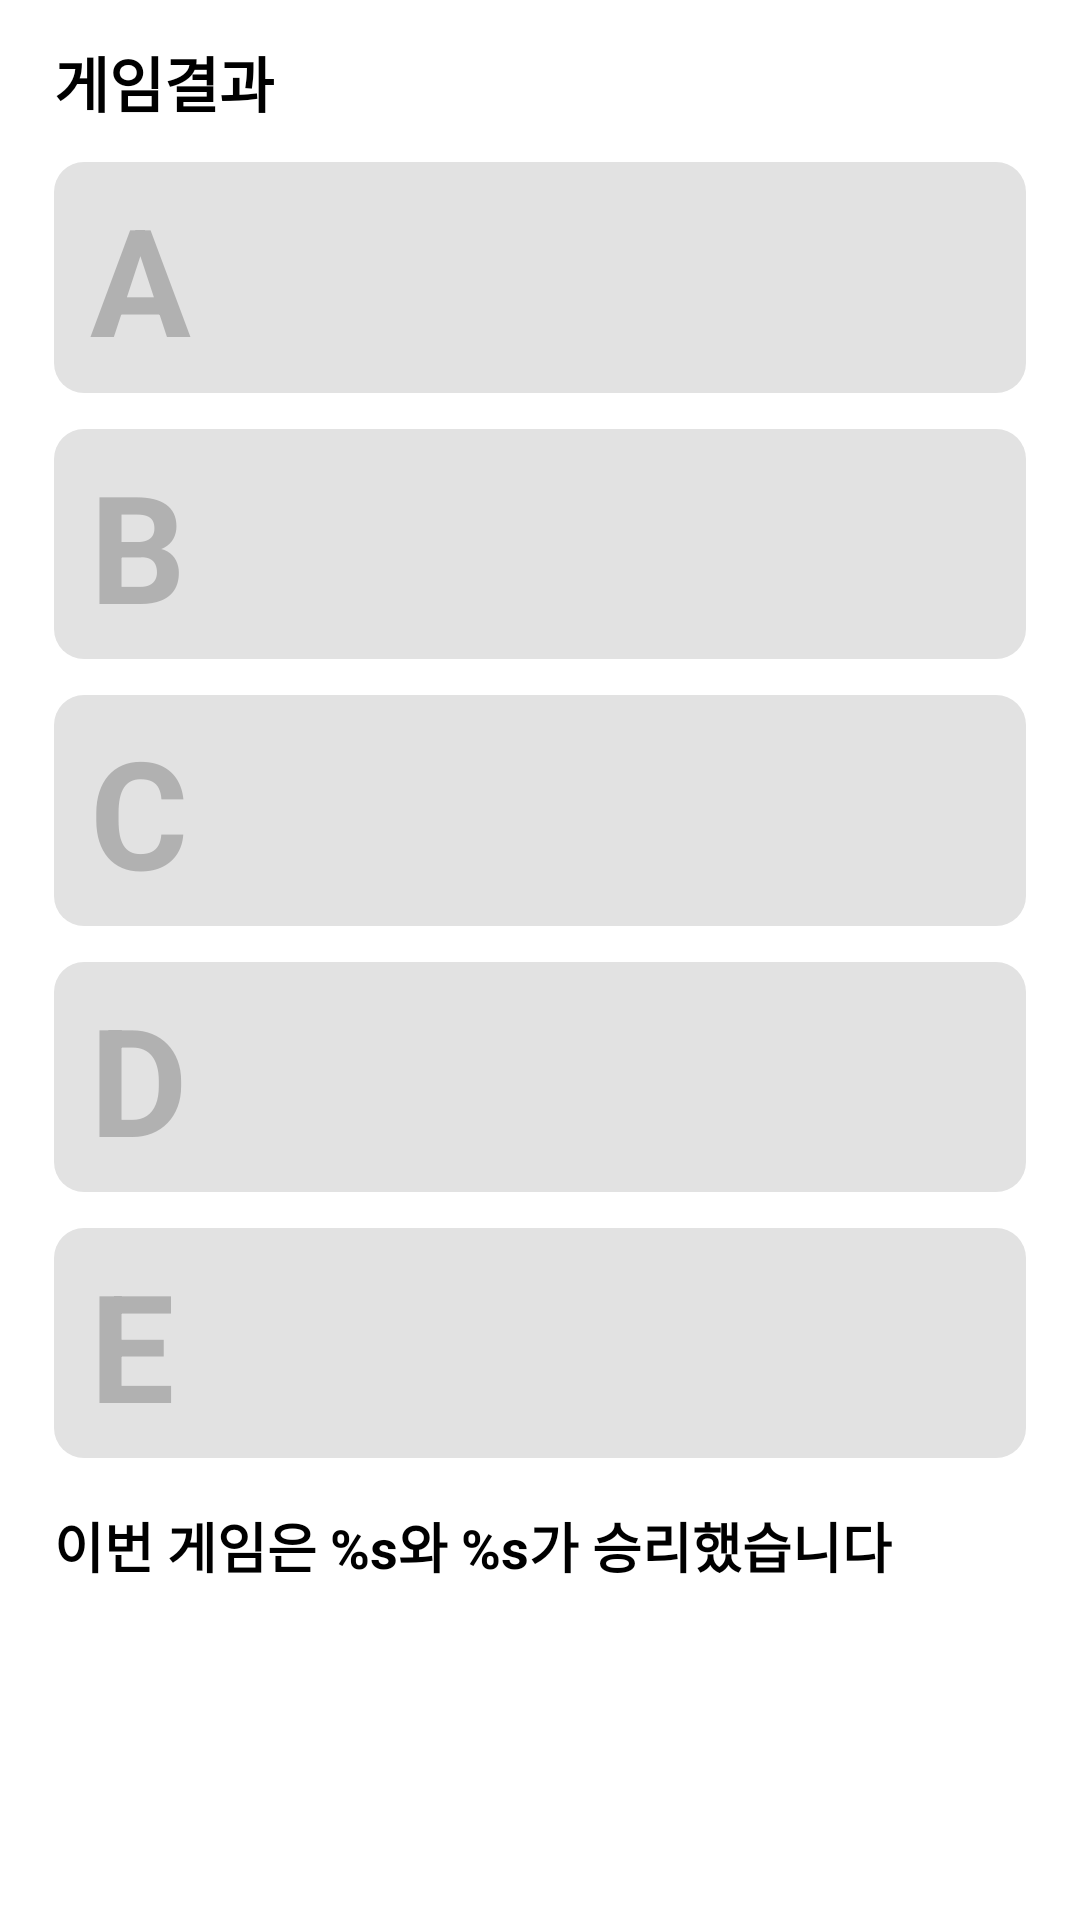

Write the Android layout XML for this screen, with the resource values it uses.
<!-- AndroidManifest.xml: application theme Theme.LuckyCardGame -->
<!-- res/layout/activity_game_result.xml -->
<?xml version="1.0" encoding="utf-8"?>
<androidx.constraintlayout.widget.ConstraintLayout xmlns:android="http://schemas.android.com/apk/res/android"
    xmlns:app="http://schemas.android.com/apk/res-auto"
    xmlns:tools="http://schemas.android.com/tools"
    android:layout_width="match_parent"
    android:layout_height="match_parent"
    tools:context=".MainActivity">

    <androidx.constraintlayout.widget.Guideline
        android:id="@+id/start_constraint"
        android:layout_width="1dp"
        android:layout_height="wrap_content"
        android:orientation="vertical"
        app:layout_constraintGuide_percent="0.05" />

    <androidx.constraintlayout.widget.Guideline
        android:id="@+id/end_constraint"
        android:layout_width="1dp"
        android:layout_height="wrap_content"
        android:orientation="vertical"
        app:layout_constraintGuide_percent="0.95" />

    <androidx.constraintlayout.widget.Guideline
        android:id="@+id/top_constraint"
        android:layout_width="wrap_content"
        android:layout_height="1dp"
        android:orientation="horizontal"
        app:layout_constraintGuide_percent="0.02" />

    <androidx.constraintlayout.widget.Guideline
        android:id="@+id/bottom_constraint"
        android:layout_width="wrap_content"
        android:layout_height="1dp"
        android:orientation="horizontal"
        app:layout_constraintGuide_percent="0.98" />


    <TextView
        android:id="@+id/tv_game_result_title"
        android:layout_width="wrap_content"
        android:layout_height="wrap_content"
        android:text="@string/result_activity_tv_result_title"
        android:textColor="@color/black"
        android:textSize="20sp"
        android:textStyle="bold"
        app:layout_constraintStart_toStartOf="@id/start_constraint"
        app:layout_constraintTop_toTopOf="@id/top_constraint" />


    <TextView
        android:id="@+id/tv_card_section_a"
        android:layout_width="0dp"
        android:layout_height="0dp"
        android:layout_marginTop="12dp"
        android:background="@drawable/card_section_background"
        android:includeFontPadding="false"
        android:padding="12dp"
        android:text="@string/card_section_A_text"
        android:textColor="@color/card_section_text_color"
        android:textSize="50sp"
        android:textStyle="bold"
        app:layout_constraintEnd_toEndOf="@id/end_constraint"
        app:layout_constraintHeight_default="percent"
        app:layout_constraintHeight_percent="0.12"
        app:layout_constraintStart_toStartOf="@id/start_constraint"
        app:layout_constraintTop_toBottomOf="@id/tv_game_result_title" />

    <androidx.recyclerview.widget.RecyclerView
        android:id="@+id/rv_card_section_a"
        android:layout_width="wrap_content"
        android:layout_height="wrap_content"
        android:layout_marginTop="12dp"
        android:background="@drawable/card_section_background"
        app:layout_constraintBottom_toBottomOf="@id/tv_card_section_a"
        app:layout_constraintEnd_toEndOf="@id/end_constraint"
        app:layout_constraintHeight_default="percent"
        app:layout_constraintHeight_percent="0.12"
        app:layout_constraintStart_toStartOf="@id/start_constraint"
        app:layout_constraintTop_toBottomOf="@id/tv_game_result_title" />


    <TextView
        android:id="@+id/tv_card_section_b"
        android:layout_width="0dp"
        android:layout_height="0dp"
        android:layout_marginTop="12dp"
        android:background="@drawable/card_section_background"
        android:includeFontPadding="false"
        android:padding="12dp"
        android:text="@string/card_section_B_text"
        android:textColor="@color/card_section_text_color"
        android:textSize="50sp"
        android:textStyle="bold"
        app:layout_constraintEnd_toEndOf="@id/end_constraint"
        app:layout_constraintHeight_default="percent"
        app:layout_constraintHeight_percent="0.12"
        app:layout_constraintStart_toStartOf="@id/start_constraint"
        app:layout_constraintTop_toBottomOf="@id/tv_card_section_a" />

    <androidx.recyclerview.widget.RecyclerView
        android:id="@+id/rv_card_section_b"
        android:layout_width="wrap_content"
        android:layout_height="wrap_content"
        android:layout_marginTop="12dp"
        android:background="@drawable/card_section_background"
        app:layout_constraintBottom_toBottomOf="@id/tv_card_section_b"
        app:layout_constraintEnd_toEndOf="@id/end_constraint"
        app:layout_constraintHeight_default="percent"
        app:layout_constraintHeight_percent="0.12"
        app:layout_constraintStart_toStartOf="@id/start_constraint"
        app:layout_constraintTop_toBottomOf="@id/tv_card_section_a" />

    <TextView
        android:id="@+id/tv_card_section_c"
        android:layout_width="0dp"
        android:layout_height="0dp"
        android:layout_marginTop="12dp"
        android:background="@drawable/card_section_background"
        android:includeFontPadding="false"
        android:padding="12dp"
        android:text="@string/card_section_C_text"
        android:textColor="@color/card_section_text_color"
        android:textSize="50sp"
        android:textStyle="bold"
        app:layout_constraintEnd_toEndOf="@id/end_constraint"
        app:layout_constraintHeight_default="percent"
        app:layout_constraintHeight_percent="0.12"
        app:layout_constraintStart_toStartOf="@id/start_constraint"
        app:layout_constraintTop_toBottomOf="@id/tv_card_section_b" />

    <androidx.recyclerview.widget.RecyclerView
        android:id="@+id/rv_card_section_c"
        android:layout_width="wrap_content"
        android:layout_height="wrap_content"
        android:layout_marginTop="12dp"
        android:background="@drawable/card_section_background"
        app:layout_constraintBottom_toBottomOf="@id/tv_card_section_c"
        app:layout_constraintEnd_toEndOf="@id/end_constraint"
        app:layout_constraintHeight_default="percent"
        app:layout_constraintHeight_percent="0.12"
        app:layout_constraintStart_toStartOf="@id/start_constraint"
        app:layout_constraintTop_toBottomOf="@id/tv_card_section_b" />


    <TextView
        android:id="@+id/tv_card_section_d"
        android:layout_width="0dp"
        android:layout_height="0dp"
        android:layout_marginTop="12dp"
        android:background="@drawable/card_section_background"
        android:includeFontPadding="false"
        android:padding="12dp"
        android:text="@string/card_section_D_text"
        android:textColor="@color/card_section_text_color"
        android:textSize="50sp"
        android:textStyle="bold"
        app:layout_constraintEnd_toEndOf="@id/end_constraint"
        app:layout_constraintHeight_default="percent"
        app:layout_constraintHeight_percent="0.12"
        app:layout_constraintStart_toStartOf="@id/start_constraint"
        app:layout_constraintTop_toBottomOf="@id/tv_card_section_c" />

    <androidx.recyclerview.widget.RecyclerView
        android:id="@+id/rv_card_section_d"
        android:layout_width="wrap_content"
        android:layout_height="wrap_content"
        android:layout_marginTop="12dp"
        android:background="@drawable/card_section_background"
        app:layout_constraintBottom_toBottomOf="@id/tv_card_section_d"
        app:layout_constraintEnd_toEndOf="@id/end_constraint"
        app:layout_constraintHeight_default="percent"
        app:layout_constraintHeight_percent="0.12"
        app:layout_constraintStart_toStartOf="@id/start_constraint"
        app:layout_constraintTop_toBottomOf="@id/tv_card_section_c" />

    <TextView
        android:id="@+id/tv_card_section_e"
        android:layout_width="0dp"
        android:layout_height="0dp"
        android:layout_marginTop="12dp"
        android:background="@drawable/card_section_background"
        android:includeFontPadding="false"
        android:padding="12dp"
        android:text="@string/card_section_E_text"
        android:textColor="@color/card_section_text_color"
        android:textSize="50sp"
        android:textStyle="bold"
        app:layout_constraintEnd_toEndOf="@id/end_constraint"
        app:layout_constraintHeight_default="percent"
        app:layout_constraintHeight_percent="0.12"
        app:layout_constraintStart_toStartOf="@id/start_constraint"
        app:layout_constraintTop_toBottomOf="@id/tv_card_section_d" />

    <androidx.recyclerview.widget.RecyclerView
        android:id="@+id/rv_card_section_e"
        android:layout_width="wrap_content"
        android:layout_height="wrap_content"
        android:layout_marginTop="12dp"
        android:background="@drawable/card_section_background"
        app:layout_constraintBottom_toBottomOf="@id/tv_card_section_e"
        app:layout_constraintEnd_toEndOf="@id/end_constraint"
        app:layout_constraintHeight_default="percent"
        app:layout_constraintHeight_percent="0.12"
        app:layout_constraintStart_toStartOf="@id/start_constraint"
        app:layout_constraintTop_toBottomOf="@id/tv_card_section_d" />

    <TextView
        android:id="@+id/tv_winner_result"
        android:layout_width="wrap_content"
        android:layout_height="wrap_content"
        android:layout_marginTop="16dp"
        android:text="@string/result_activity_tv_winner_result"
        android:textColor="@color/black"
        android:textSize="18sp"
        android:textStyle="bold"
        app:layout_constraintStart_toStartOf="@id/start_constraint"
        app:layout_constraintTop_toBottomOf="@id/tv_card_section_e" />


    <Button
        android:id="@+id/bt_restart"
        style="@style/Widget.AppCompat.Button"
        android:layout_width="0dp"
        android:layout_height="70dp"
        android:includeFontPadding="false"
        android:text="@string/result_activity_bt_restart"
        android:textColor="@color/white"
        android:textSize="20sp"
        app:layout_constraintBottom_toBottomOf="parent"
        app:layout_constraintEnd_toEndOf="parent"
        app:layout_constraintStart_toStartOf="parent" />

</androidx.constraintlayout.widget.ConstraintLayout>
<!-- resources referenced by this layout -->
<resources>
  <color name="black">#FF000000</color>
  <color name="card_section_text_color">#80808080</color>
  <color name="white">#FFFFFFFF</color>
  <!-- drawable card_section_background (drawable) -->
  <?xml version="1.0" encoding="utf-8"?>
  <shape xmlns:android="http://schemas.android.com/apk/res/android"
      android:shape="rectangle">
      <solid android:color="@color/card_section_color" />
      <corners android:radius="10dp" />
  </shape>
  <string name="card_section_A_text">A</string>
  <string name="card_section_B_text">B</string>
  <string name="card_section_C_text">C</string>
  <string name="card_section_D_text">D</string>
  <string name="card_section_E_text">E</string>
  <string name="result_activity_bt_restart">재시작</string>
  <string name="result_activity_tv_result_title">게임결과</string>
  <string name="result_activity_tv_winner_result">이번 게임은 %s와 %s가 승리했습니다</string>
  <color name="card_section_color">#E2E2E2</color>
</resources>
